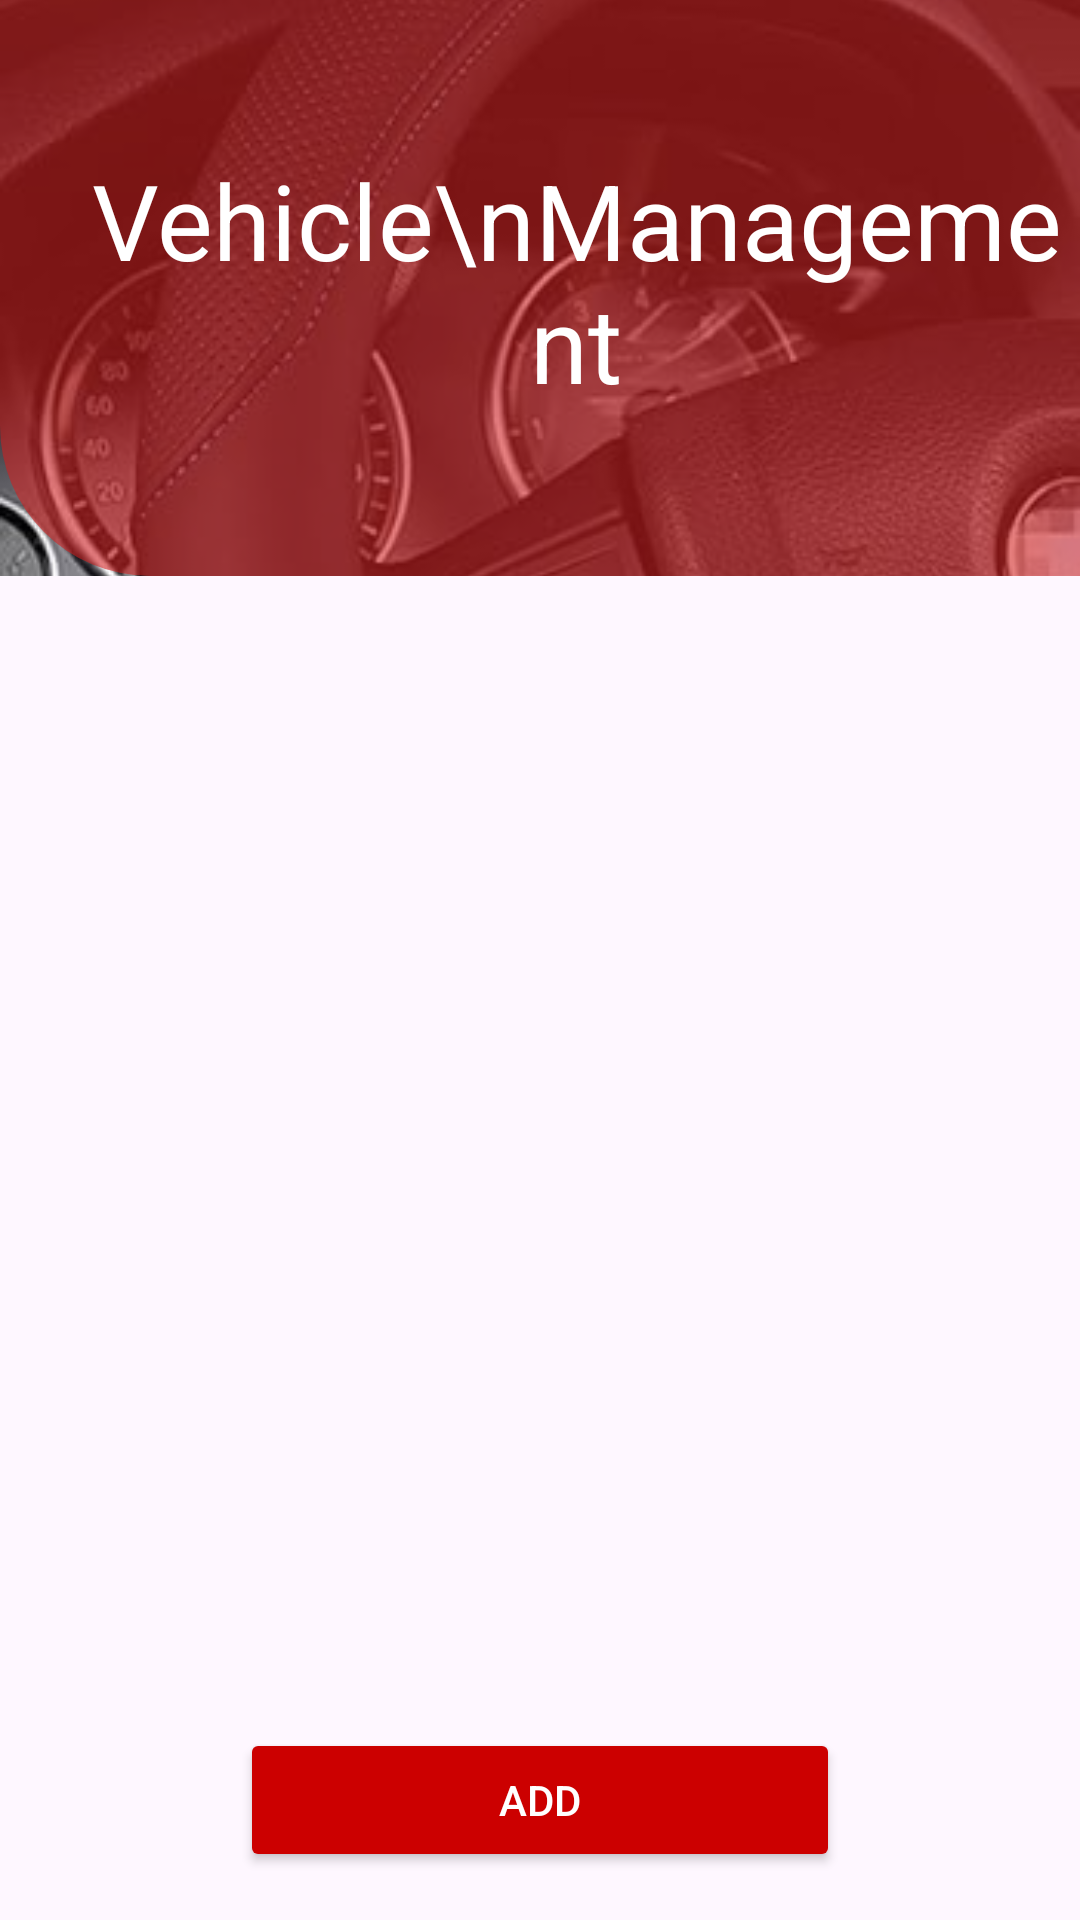

The Android layout XML behind this screen, and the referenced resources:
<!-- AndroidManifest.xml: application theme Theme.Carparkingpool -->
<!-- res/layout/activity_vehicle_management.xml -->
<?xml version="1.0" encoding="utf-8"?>
<androidx.constraintlayout.widget.ConstraintLayout xmlns:android="http://schemas.android.com/apk/res/android"
    xmlns:app="http://schemas.android.com/apk/res-auto"
    xmlns:tools="http://schemas.android.com/tools"
    android:id="@+id/main"
    android:layout_width="match_parent"
    android:layout_height="match_parent"
    tools:context=".VehicleManagementActivity">

    
    <FrameLayout
        android:id="@+id/topHalfContainer"
        android:layout_width="0dp"
        android:layout_height="0dp"
        app:layout_constraintTop_toTopOf="parent"
        app:layout_constraintStart_toStartOf="parent"
        app:layout_constraintEnd_toEndOf="parent"
        app:layout_constraintHeight_percent="0.3">

        <ImageView
            android:id="@+id/backgroundImage"
            android:layout_width="match_parent"
            android:layout_height="match_parent"
            android:scaleType="centerCrop"
            android:src="@drawable/img1" />

        <View
            android:id="@+id/redOverlay"
            android:layout_width="wrap_content"
            android:layout_height="match_parent"
            android:background="@drawable/bottom_cut_shape" />

        <TextView
            android:id="@+id/title"
            android:layout_width="match_parent"
            android:paddingLeft="24dp"
            android:layout_height="wrap_content"
            android:textAlignment="center"
            android:layout_gravity="center_horizontal"
            android:layout_marginTop="50dp"
            android:paddingBottom="24dp"
            android:text="Vehicle\nManagement"
            android:textColor="@android:color/white"
            android:textSize="35sp" />

    </FrameLayout>

    
    <ScrollView
        android:id="@+id/scrollView"
        android:layout_width="0dp"
        android:layout_height="0dp"
        app:layout_constraintTop_toBottomOf="@id/topHalfContainer"
        app:layout_constraintBottom_toTopOf="@id/addButton"
        app:layout_constraintStart_toStartOf="parent"
        app:layout_constraintEnd_toEndOf="parent"
        android:layout_margin="16dp">

        <LinearLayout
            android:id="@+id/vehicleListContainer"
            android:layout_width="match_parent"
            android:layout_height="wrap_content"
            android:orientation="vertical" />
    </ScrollView>

    
    <Button
        android:id="@+id/addButton"
        android:layout_width="200dp"
        android:layout_height="wrap_content"
        app:layout_constraintBottom_toBottomOf="parent"
        app:layout_constraintStart_toStartOf="parent"
        app:layout_constraintEnd_toEndOf="parent"
        android:text="Add"
        android:textColor="@android:color/white"
        android:backgroundTint="@android:color/holo_red_dark"
        android:layout_marginBottom="16dp"
        android:paddingLeft="24dp"
        android:paddingRight="24dp" />

</androidx.constraintlayout.widget.ConstraintLayout>
<!-- resources referenced by this layout -->
<resources>
  <!-- drawable bottom_cut_shape (drawable) -->
  <?xml version="1.0" encoding="utf-8"?>
  <shape xmlns:android="http://schemas.android.com/apk/res/android"
      android:shape="rectangle">
  
      
      <solid android:color="#90D41F1F"/> 
  
      
      <corners
          android:topLeftRadius="0dp"
          android:topRightRadius="0dp"
          android:bottomLeftRadius="50dp"
          android:bottomRightRadius="0dp" />
  </shape>
  <!-- drawable img1: jpg bitmap (drawable, 16350 bytes) -->
  <style name="Theme.Carparkingpool" parent="Base.Theme.Carparkingpool" />
  <style name="Base.Theme.Carparkingpool" parent="Theme.Material3.DayNight.NoActionBar">
          
          
      </style>
</resources>
